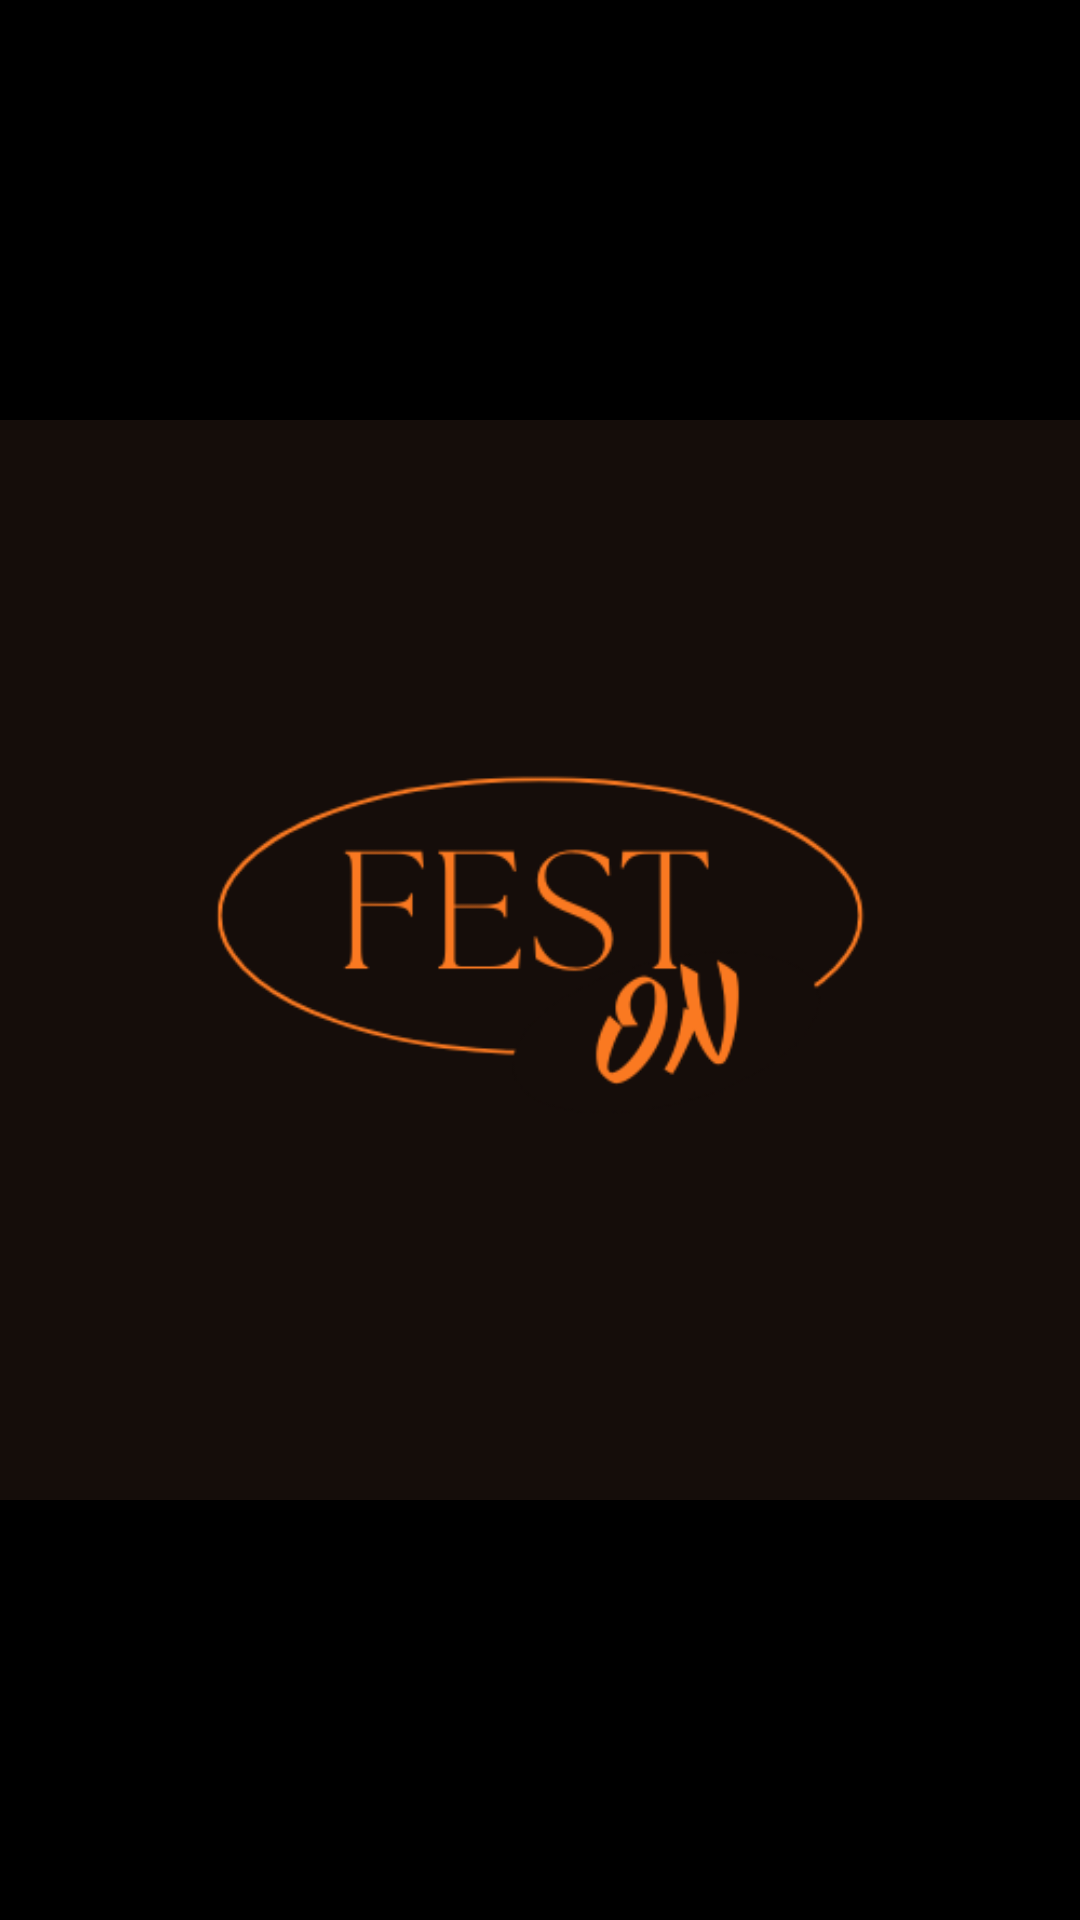

This screen was rendered from an Android layout file. Write that file and the resources it references.
<!-- AndroidManifest.xml: application theme Theme.FestOnApp_IE -->
<!-- res/layout/splashscreen_activity.xml -->
<?xml version="1.0" encoding="utf-8"?>
<RelativeLayout
    xmlns:android="http://schemas.android.com/apk/res/android"
    android:layout_width="match_parent"
    android:layout_height="match_parent"
    android:background="#000000"> 

    
    <ImageView
        android:id="@+id/logoImage"
        android:layout_width="wrap_content"
        android:layout_height="wrap_content"
        android:src="@drawable/logo"
        android:layout_centerInParent="true" />
</RelativeLayout>
<!-- resources referenced by this layout -->
<resources>
  <!-- drawable logo: png bitmap (drawable, 13513 bytes) -->
  <style name="Theme.FestOnApp_IE" parent="Base.Theme.FestOnApp_IE" />
  <style name="Base.Theme.FestOnApp_IE" parent="Theme.Material3.DayNight.NoActionBar">
          
          
      </style>
</resources>
